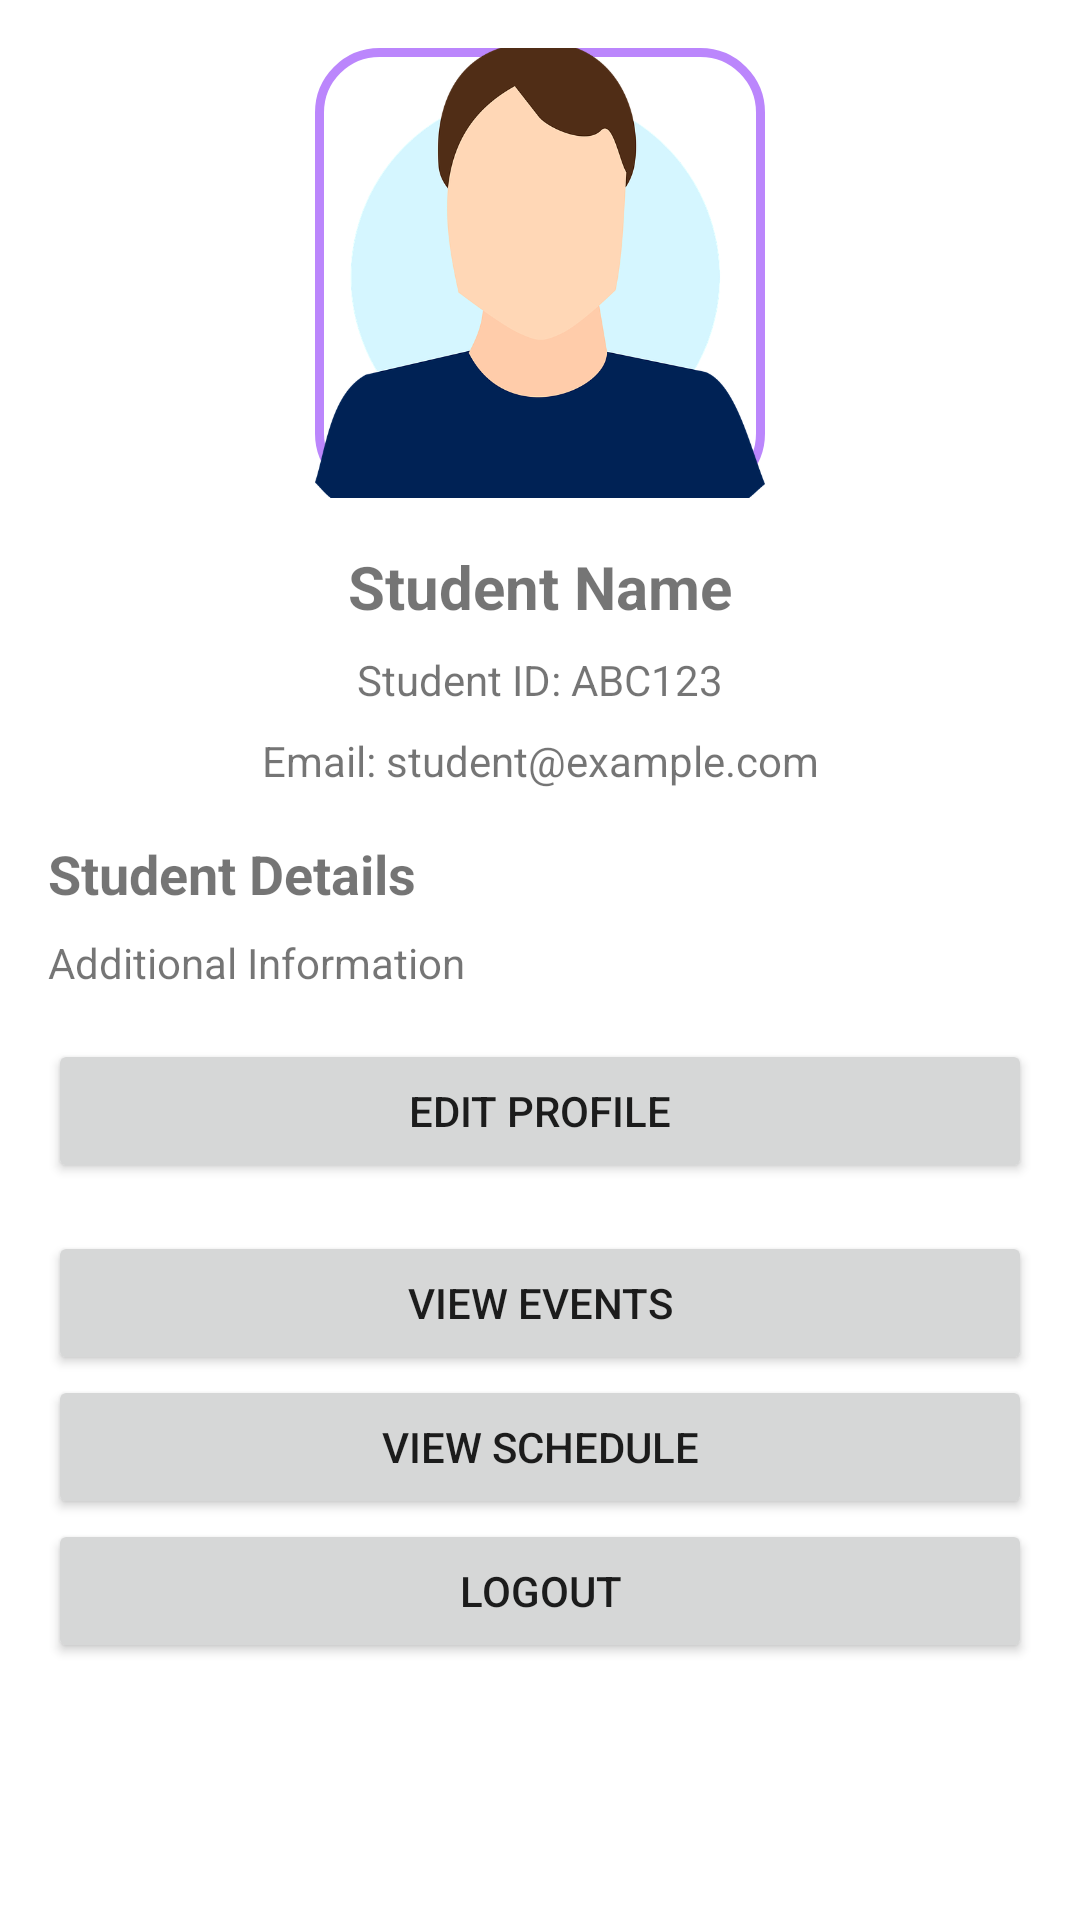

Here is an Android app screen rendered from its layout file. Give the layout XML and the strings, colors and styles it references.
<!-- AndroidManifest.xml: application theme Theme.Sportify -->
<!-- res/layout/fragment_profile.xml -->
<?xml version="1.0" encoding="utf-8"?>
<RelativeLayout xmlns:android="http://schemas.android.com/apk/res/android"
    xmlns:tools="http://schemas.android.com/tools"
    android:layout_width="match_parent"
    android:layout_height="match_parent"
    tools:context=".ProfileFragment">

    <ScrollView xmlns:android="http://schemas.android.com/apk/res/android"
        android:layout_width="match_parent"
        android:layout_height="match_parent">

        <LinearLayout
            android:layout_width="match_parent"
            android:layout_height="wrap_content"
            android:orientation="vertical"
            android:padding="16dp">

            
            <ImageView
                android:id="@+id/imageProfile"
                android:layout_width="150dp"
                android:layout_height="150dp"
                android:layout_gravity="center"
                android:src="@drawable/default_profile"
                android:scaleType="centerCrop"
                android:background="@drawable/shap"
                android:layout_marginBottom="16dp"/>

            
            <TextView
                android:id="@+id/textViewName"
                android:layout_width="match_parent"
                android:layout_height="wrap_content"
                android:text="Student Name"
                android:textSize="20sp"
                android:textStyle="bold"
                android:gravity="center"
                android:layout_marginBottom="8dp"/>

            
            <TextView
                android:id="@+id/textViewID"
                android:layout_width="match_parent"
                android:layout_height="wrap_content"
                android:text="Student ID: ABC123"
                android:gravity="center"
                android:layout_marginBottom="8dp"/>

            
            <TextView
                android:id="@+id/textViewEmail"
                android:layout_width="match_parent"
                android:layout_height="wrap_content"
                android:text="Email: student@example.com"
                android:gravity="center"
                android:layout_marginBottom="16dp"/>

            
            <TextView
                android:layout_width="match_parent"
                android:layout_height="wrap_content"
                android:text="Student Details"
                android:textSize="18sp"
                android:textStyle="bold"
                android:layout_marginBottom="8dp"/>

            
            <TextView
                android:id="@+id/textViewAdditionalInfo"
                android:layout_width="match_parent"
                android:layout_height="wrap_content"
                android:text="Additional Information"
                android:layout_marginBottom="16dp"/>

            
            <Button
                android:id="@+id/btnEditProfile"
                android:layout_width="match_parent"
                android:layout_height="wrap_content"
                android:text="Edit Profile"
                android:layout_marginBottom="16dp"/>

            
            <Button
                android:id="@+id/btnViewEvents"
                android:layout_width="match_parent"
                android:layout_height="wrap_content"
                android:text="View Events"/>

            
            <Button
                android:id="@+id/btnViewSchedule"
                android:layout_width="match_parent"
                android:layout_height="wrap_content"
                android:text="View Schedule"/>

            
            <Button
                android:id="@+id/btnLogout"
                android:layout_width="match_parent"
                android:layout_height="wrap_content"
                android:text="Logout"/>

        </LinearLayout>
    </ScrollView>

</RelativeLayout>
<!-- resources referenced by this layout -->
<resources>
  <!-- drawable default_profile: png bitmap (drawable, 50282 bytes) -->
  <!-- drawable shap (drawable) -->
  <?xml version="1.0" encoding="utf-8"?>
  <shape xmlns:android="http://schemas.android.com/apk/res/android"
      android:shape="rectangle">
      <stroke
          android:width="3dp"
          android:color="@color/purple_200"
          />
      <corners
          android:radius="20dp"/>
  
  </shape>
  <style name="Theme.Sportify" parent="Theme.MaterialComponents.DayNight.NoActionBar">
          
  
          <item name="colorPrimary">@color/my_primary</item>
          <item name="colorPrimaryVariant">@color/my_primary</item>
  
          <item name="colorSecondary">@color/my_secondary</item>
          <item name="colorSecondaryVariant">@color/my_secondary</item>
  
          <item name="android:statusBarColor">@color/my_primary</item>
  
  
  
  
  
  
  
  
  
  
  
  
          
      </style>
  <!-- not gathered from this repository: default colours our renderer supplied (Android Studio template values) -->
  <color name="purple_200">#FFBB86FC</color>
</resources>
